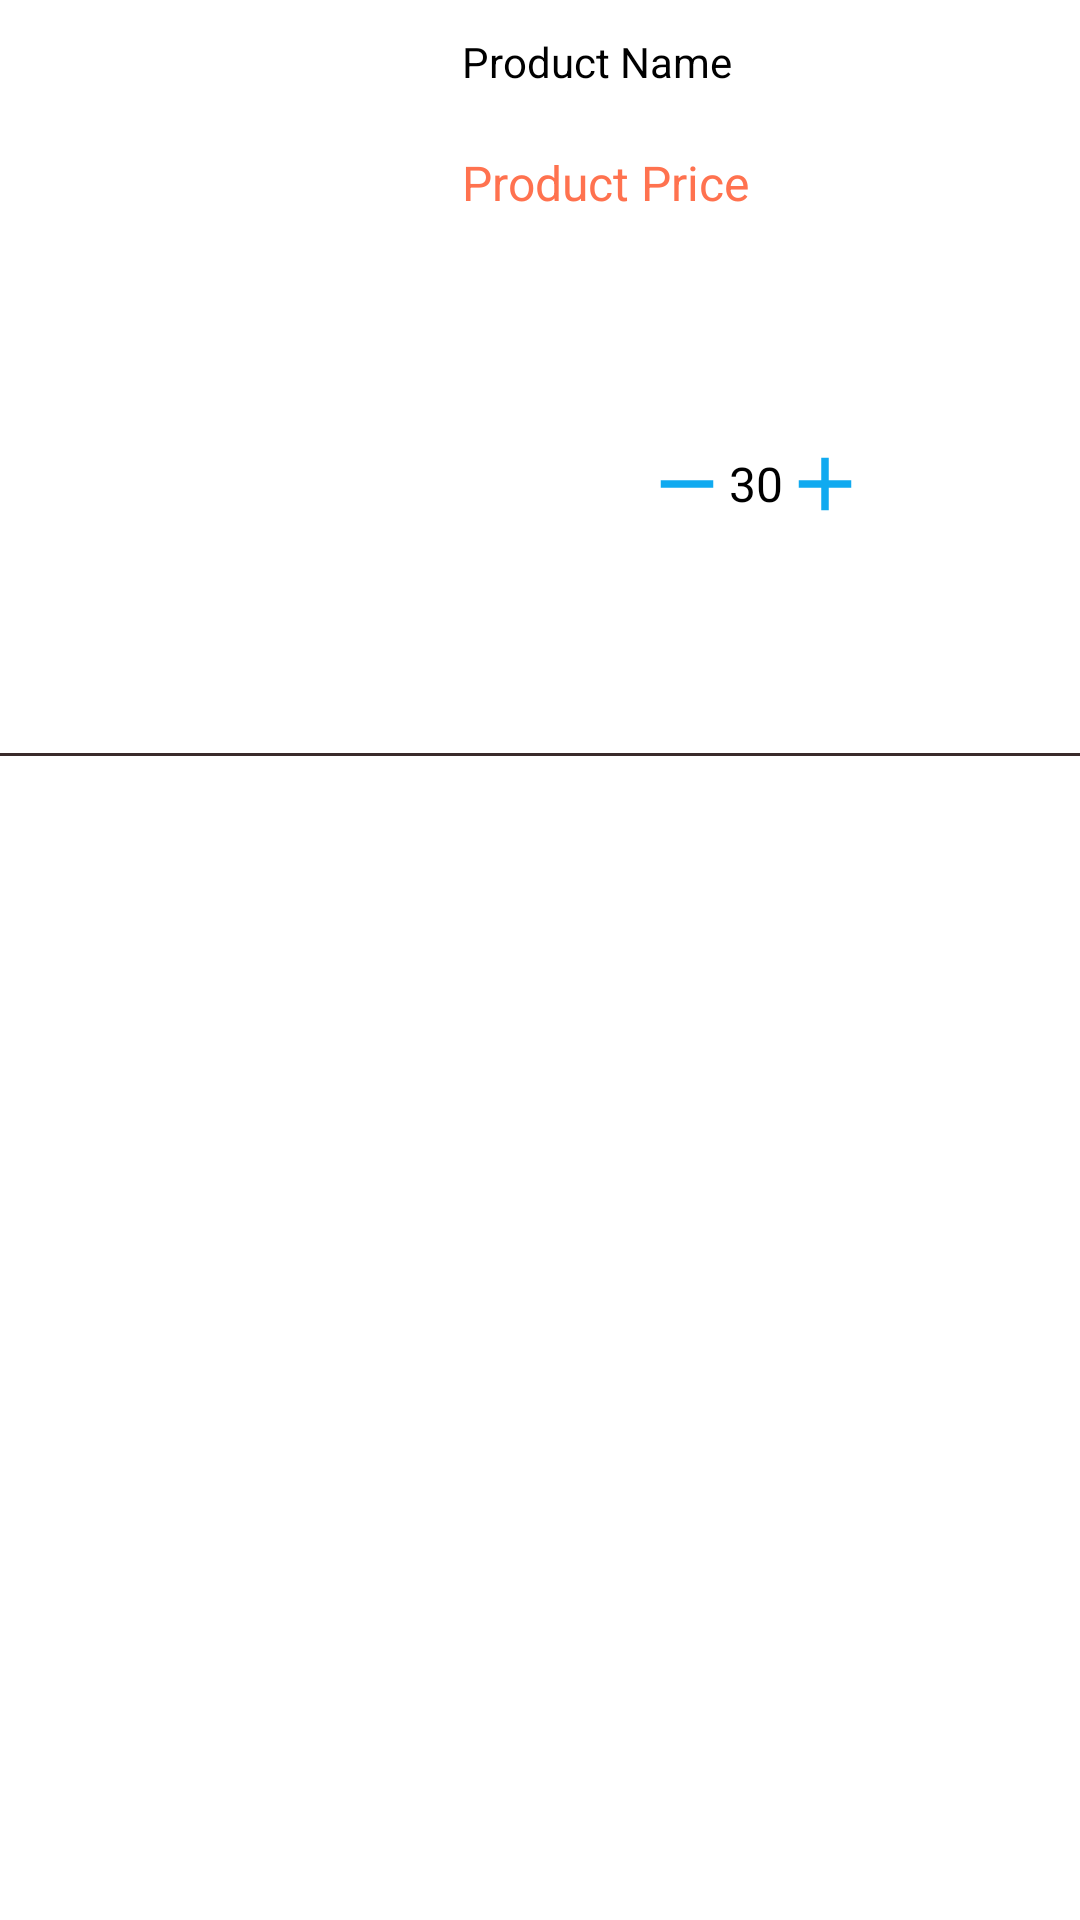

Layout XML and referenced resources for this Android screen:
<!-- AndroidManifest.xml: application theme Theme.OwnerApp -->
<!-- res/layout/cartitem.xml -->
<LinearLayout xmlns:android="http://schemas.android.com/apk/res/android"
    xmlns:tools="http://schemas.android.com/tools"
    android:layout_width="match_parent"
    android:layout_height="wrap_content"
    android:orientation="vertical">

    <View
        android:id="@+id/topStrip"
        android:visibility="invisible"
        android:layout_width="match_parent"
        android:layout_height="1dp"
        android:background="@color/grey" />


    <LinearLayout
        android:layout_width="match_parent"
        android:layout_height="wrap_content"
        android:orientation="horizontal"
        android:weightSum="100">

        <LinearLayout
            android:layout_width="0dp"
            android:layout_height="250dp"
            android:layout_weight="40">

            <ImageView
                android:id="@+id/productImage"
                android:layout_width="match_parent"
                android:layout_height="match_parent"
                android:layout_margin="10dp"
                android:contentDescription="@string/todo" />


        </LinearLayout>


        <RelativeLayout
            android:layout_width="0dp"
            android:layout_height="match_parent"
            android:layout_weight="60">

            <LinearLayout
                android:id="@+id/productInfoLay"
                android:layout_width="match_parent"
                android:layout_height="match_parent"
                android:orientation="vertical">

                <TextView
                    android:id="@+id/productName_card"
                    android:layout_width="wrap_content"
                    android:layout_height="wrap_content"
                    android:layout_marginStart="10dp"
                    android:layout_marginTop="10dp"
                    android:gravity="start"
                    android:text="@string/product_name"
                    android:textColor="@color/black" />


                <TextView
                    android:id="@+id/productPrice"
                    android:layout_width="wrap_content"
                    android:layout_height="wrap_content"
                    android:layout_marginStart="10dp"
                    android:layout_marginTop="20dp"
                    android:gravity="start"
                    android:text="@string/product_price"
                    android:textColor="@color/productPrColor"
                    android:textSize="16sp" />

                <RelativeLayout
                    android:layout_width="match_parent"
                    android:layout_height="match_parent">

                    <RelativeLayout
                        android:layout_width="match_parent"
                        android:layout_height="wrap_content"
                        android:layout_centerInParent="true"
                        android:layout_marginStart="120dp"
                        android:background="@drawable/background_cart"
                        android:orientation="horizontal">

                        <ImageView
                            android:id="@+id/bottomMinusButton"
                            android:layout_width="30dp"
                            android:layout_height="30dp"
                            android:layout_alignParentStart="true"
                            android:layout_margin="10dp"
                            android:contentDescription="@string/todo"
                            android:src="@drawable/outline_remove_24" />

                        <TextView
                            android:id="@+id/bottomQuantityTextView"
                            android:layout_width="wrap_content"
                            android:layout_height="wrap_content"
                            android:layout_centerInParent="true"
                            android:text="@string/_30"
                            android:textColor="@color/black"
                            android:textSize="16sp"
                            tools:ignore="RelativeOverlap" />


                        <ImageView
                            android:id="@+id/bottomPlusBtn"
                            android:layout_width="30dp"
                            android:layout_height="30dp"
                            android:layout_alignParentEnd="true"
                            android:layout_margin="10dp"
                            android:contentDescription="@string/todo"
                            android:src="@drawable/outline_add_24" />

                    </RelativeLayout>


                </RelativeLayout>


            </LinearLayout>


        </RelativeLayout>
    </LinearLayout>

    <View
        android:layout_width="match_parent"
        android:layout_height="1dp"
        android:background="@color/grey" />
</LinearLayout>
<!-- resources referenced by this layout -->
<resources>
  <color name="black">#FF000000</color>
  <color name="grey">#392A2A</color>
  <color name="productPrColor">#ff724f</color>
  <!-- drawable outline_add_24 (drawable) -->
  <vector xmlns:android="http://schemas.android.com/apk/res/android"
      android:width="24dp"
      android:height="24dp"
      android:tint="#10AAF0"
      android:viewportWidth="24"
      android:viewportHeight="24">
      <path
          android:fillColor="@android:color/white"
          android:pathData="M19,13h-6v6h-2v-6H5v-2h6V5h2v6h6v2z" />
  </vector>
  <!-- drawable outline_remove_24 (drawable) -->
  <vector xmlns:android="http://schemas.android.com/apk/res/android"
      android:width="24dp"
      android:height="24dp"
      android:tint="#10AAF0"
      android:viewportWidth="24"
      android:viewportHeight="24">
      <path
          android:fillColor="@android:color/white"
          android:pathData="M19,13H5v-2h14v2z" />
  </vector>
  <string name="_30">30</string>
  <string name="product_name">Product Name</string>
  <string name="product_price">Product Price</string>
  <string name="todo">TODO</string>
  <style name="Theme.OwnerApp" parent="Theme.MaterialComponents.Light.NoActionBar">
          <item name="colorPrimary">#10AAF0</item>
          <item name="colorPrimaryVariant">@color/white</item>
          <item name="colorOnPrimary">@color/white</item>
          
          <item name="colorSecondary">#10AAF0</item>
          <item name="colorSecondaryVariant">@color/my_statusbar_color</item>
          <item name="colorOnSecondary">@color/my_statusbar_color</item>
          
  
          <item name="android:windowTranslucentStatus" tools:targetApi="kitkat">true</item>
          <item name="android:windowTranslucentNavigation" tools:targetApi="kitkat">true</item>
      </style>
  <color name="white">#FFFFFFFF</color>
  <color name="my_statusbar_color">#10AAF0</color>
</resources>
